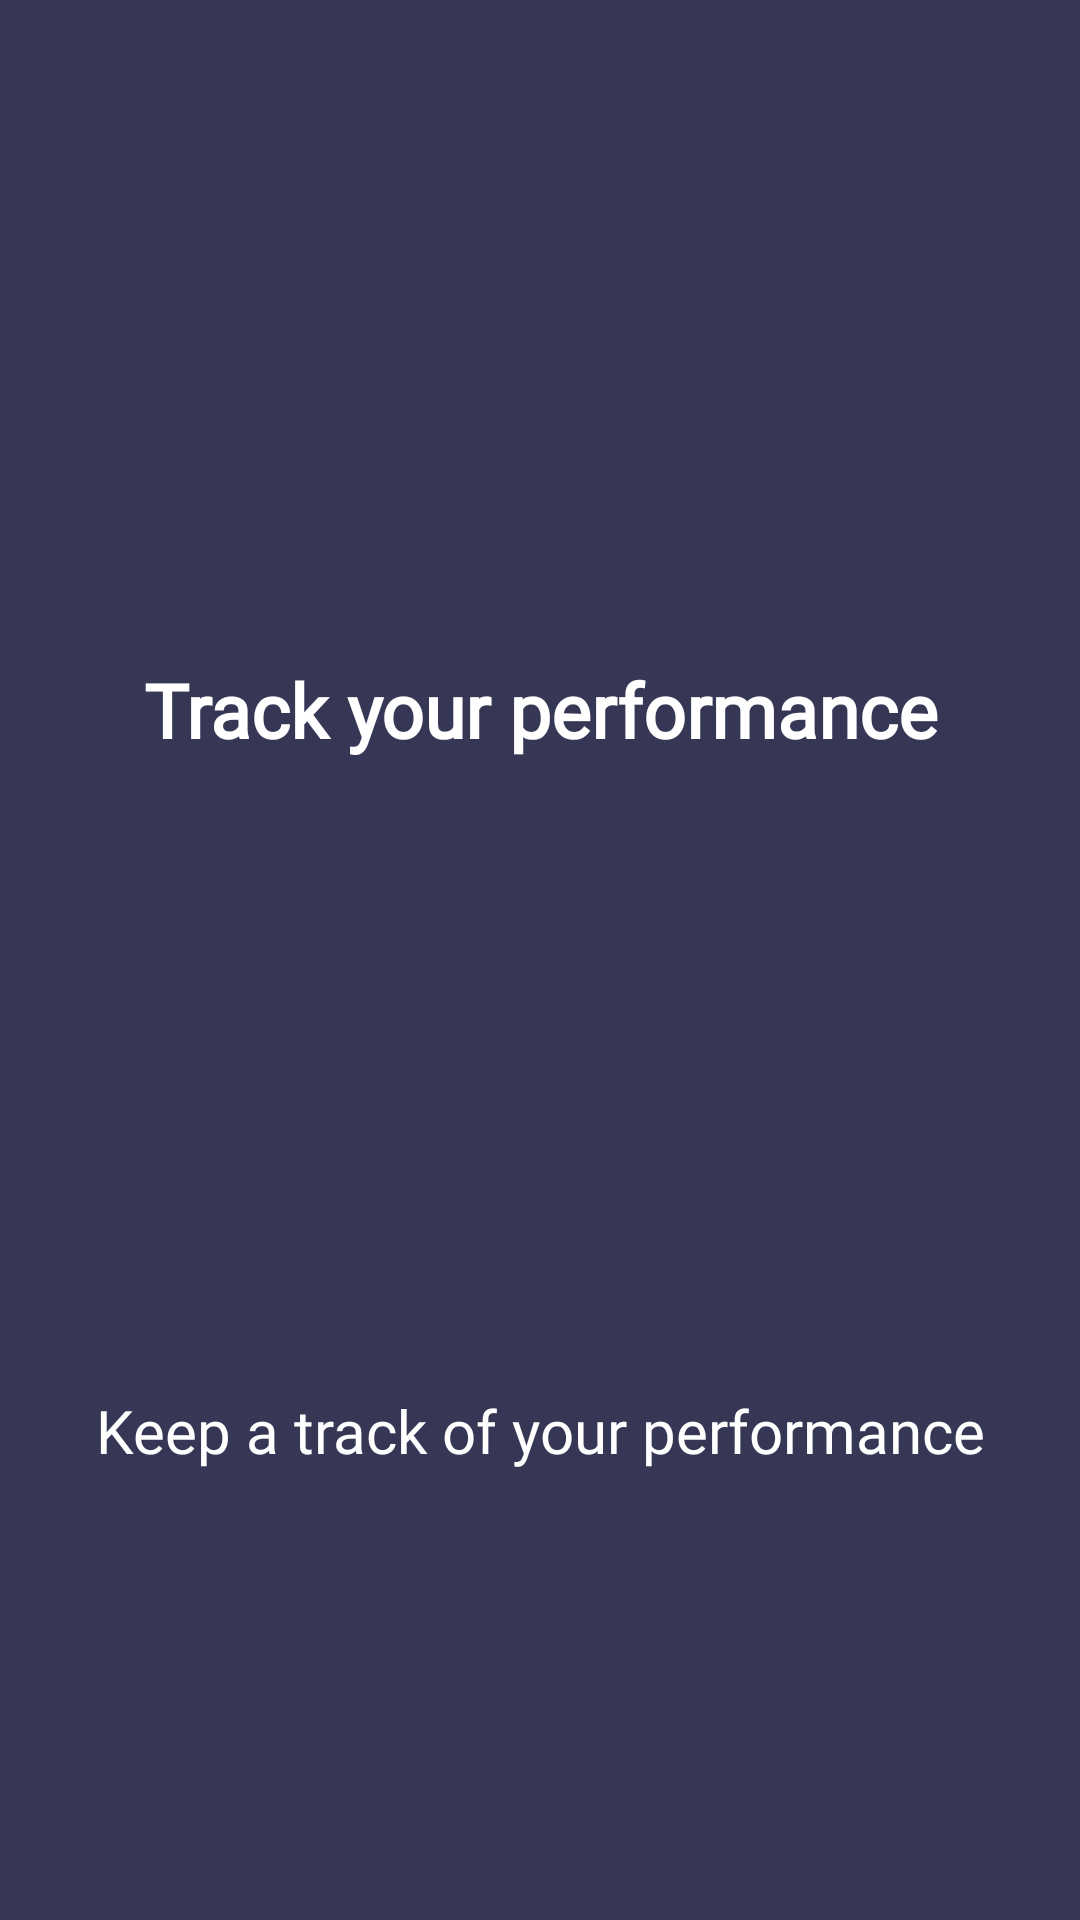

Produce the Android XML layout that renders to this screen, including the resource entries it uses.
<!-- AndroidManifest.xml: application theme AppTheme -->
<!-- res/layout/custom_viewpager_item1.xml -->
<?xml version="1.0" encoding="utf-8"?>
<LinearLayout xmlns:android="http://schemas.android.com/apk/res/android"
    android:layout_width="match_parent"
    android:layout_height="200dp"
    android:layout_alignParentBottom="true"
    android:background="#353755"
    android:orientation="vertical">

    <TextView
        android:id="@+id/pow"
        android:layout_width="match_parent"
        android:layout_height="10dp"
        android:layout_marginLeft="10dp"
        android:layout_marginTop="20dp"
        android:layout_marginRight="10dp"
        android:layout_weight="10"
        android:fontFamily="@font/poppins_medium"
        android:gravity="center"
        android:text="Track your performance"
        android:textColor="@android:color/white"
        android:textSize="25dp"
        android:textStyle="bold">


    </TextView>

    <TextView
        android:id="@+id/info"
        android:layout_width="match_parent"
        android:layout_height="wrap_content"
        android:layout_marginLeft="20dp"
        android:layout_marginTop="10dp"
        android:layout_marginRight="20dp"
        android:layout_weight="2"
        android:fontFamily="@font/poppins_medium"
        android:text="Keep a track of your performance"
        android:textAlignment="center"
        android:textColor="@android:color/white"
        android:textSize="20dp">


    </TextView>

    <ImageButton
        android:id="@+id/button"
        android:layout_width="160dp"
        android:layout_height="50dp"
        android:layout_marginTop="15dp"
        android:layout_gravity="center"
        android:background="#353755"
        android:fontFamily="@font/poppins_medium"
        android:scaleType="fitXY"
        android:text="Get Started"
        android:textAllCaps="false"
        android:src="@drawable/getstarted"
        android:textColor="#353755"
        android:textSize="20dp"
        android:visibility="invisible" />

</LinearLayout>
<!-- resources referenced by this layout -->
<resources>
  <!-- drawable getstarted: png bitmap (drawable, 21557 bytes) -->
  <style name="AppTheme" parent="Theme.AppCompat.Light.NoActionBar">
          
          <item name="colorPrimary">@color/colorPrimary</item>
          <item name="colorPrimaryDark">@color/colorPrimaryDark</item>
          <item name="colorAccent">@color/colorAccent</item>
      </style>
  <color name="colorPrimary">#353755</color>
  <color name="colorPrimaryDark">#353755</color>
  <color name="colorAccent">#353755</color>
</resources>
